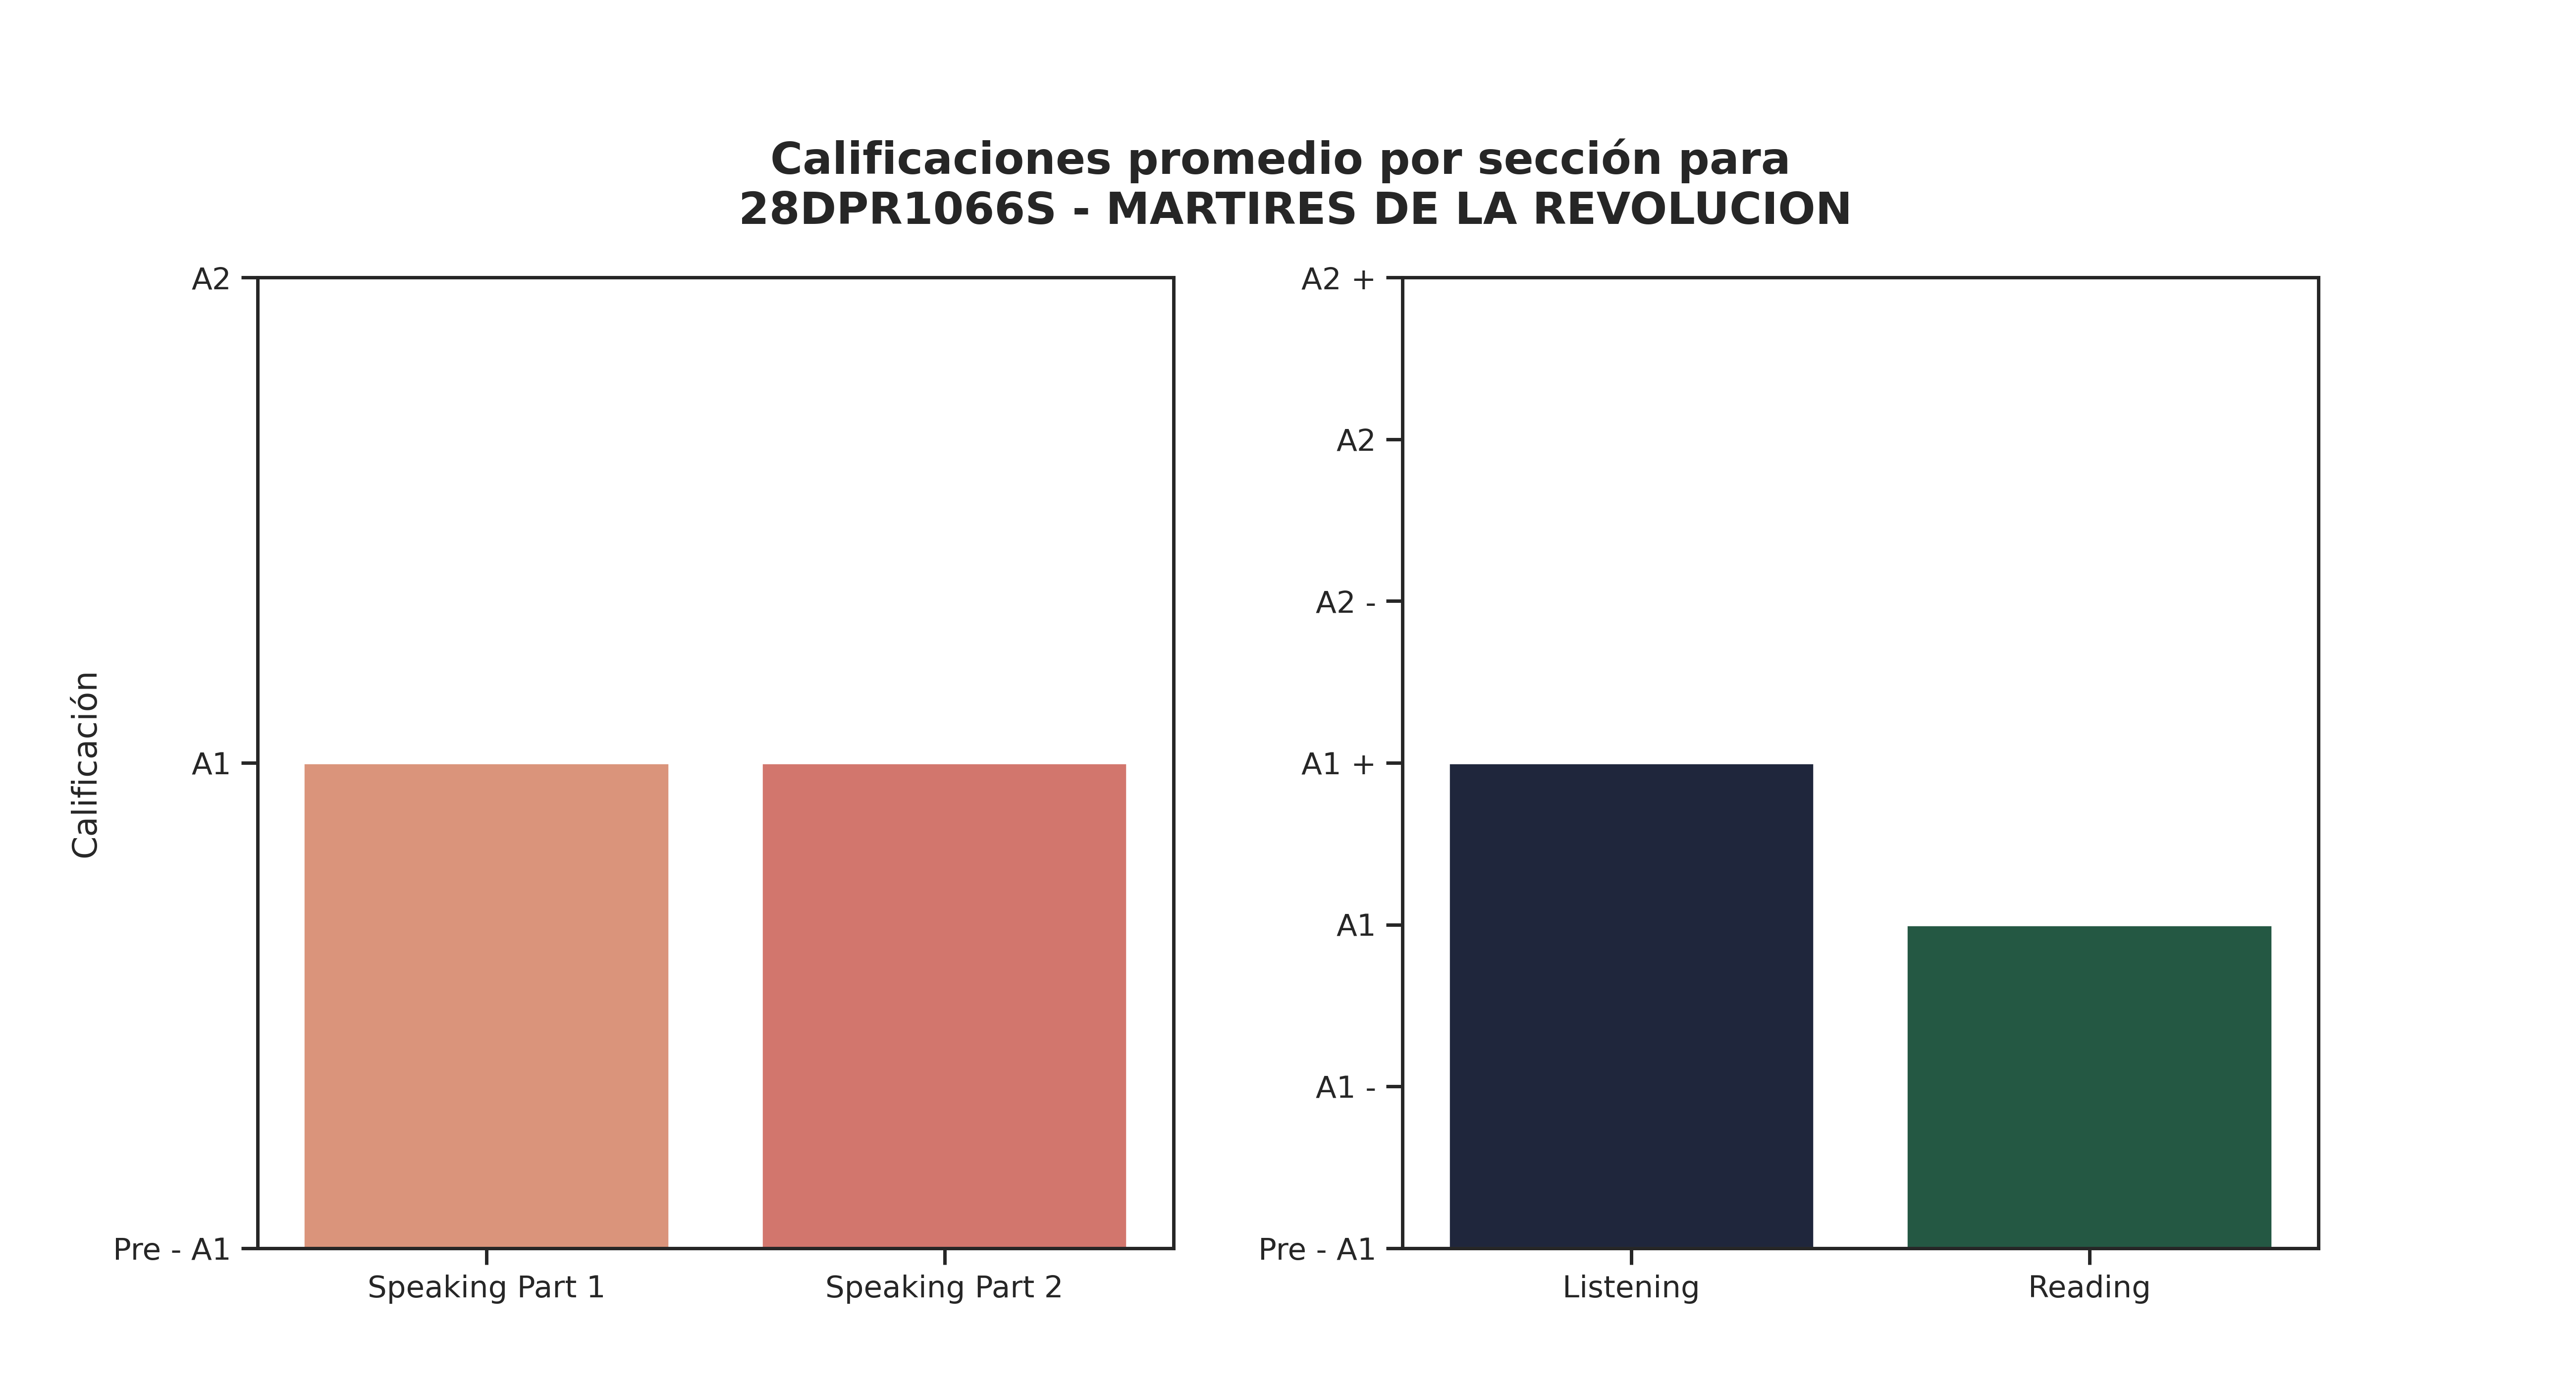

The file beside this chart, header and first rows:
Sección, Promedio de aciertos correctos, Calificación, Número de estudiantes con esa calificaci…, Promedio de aciertos asignada por reviso…
Speaking Part 1, 3, A1, 23, 3
Speaking Part 2, 3, A1, 25, 3
Listening, 14, A1 +, 10, 14
Reading, 24, A1, 26, 25
